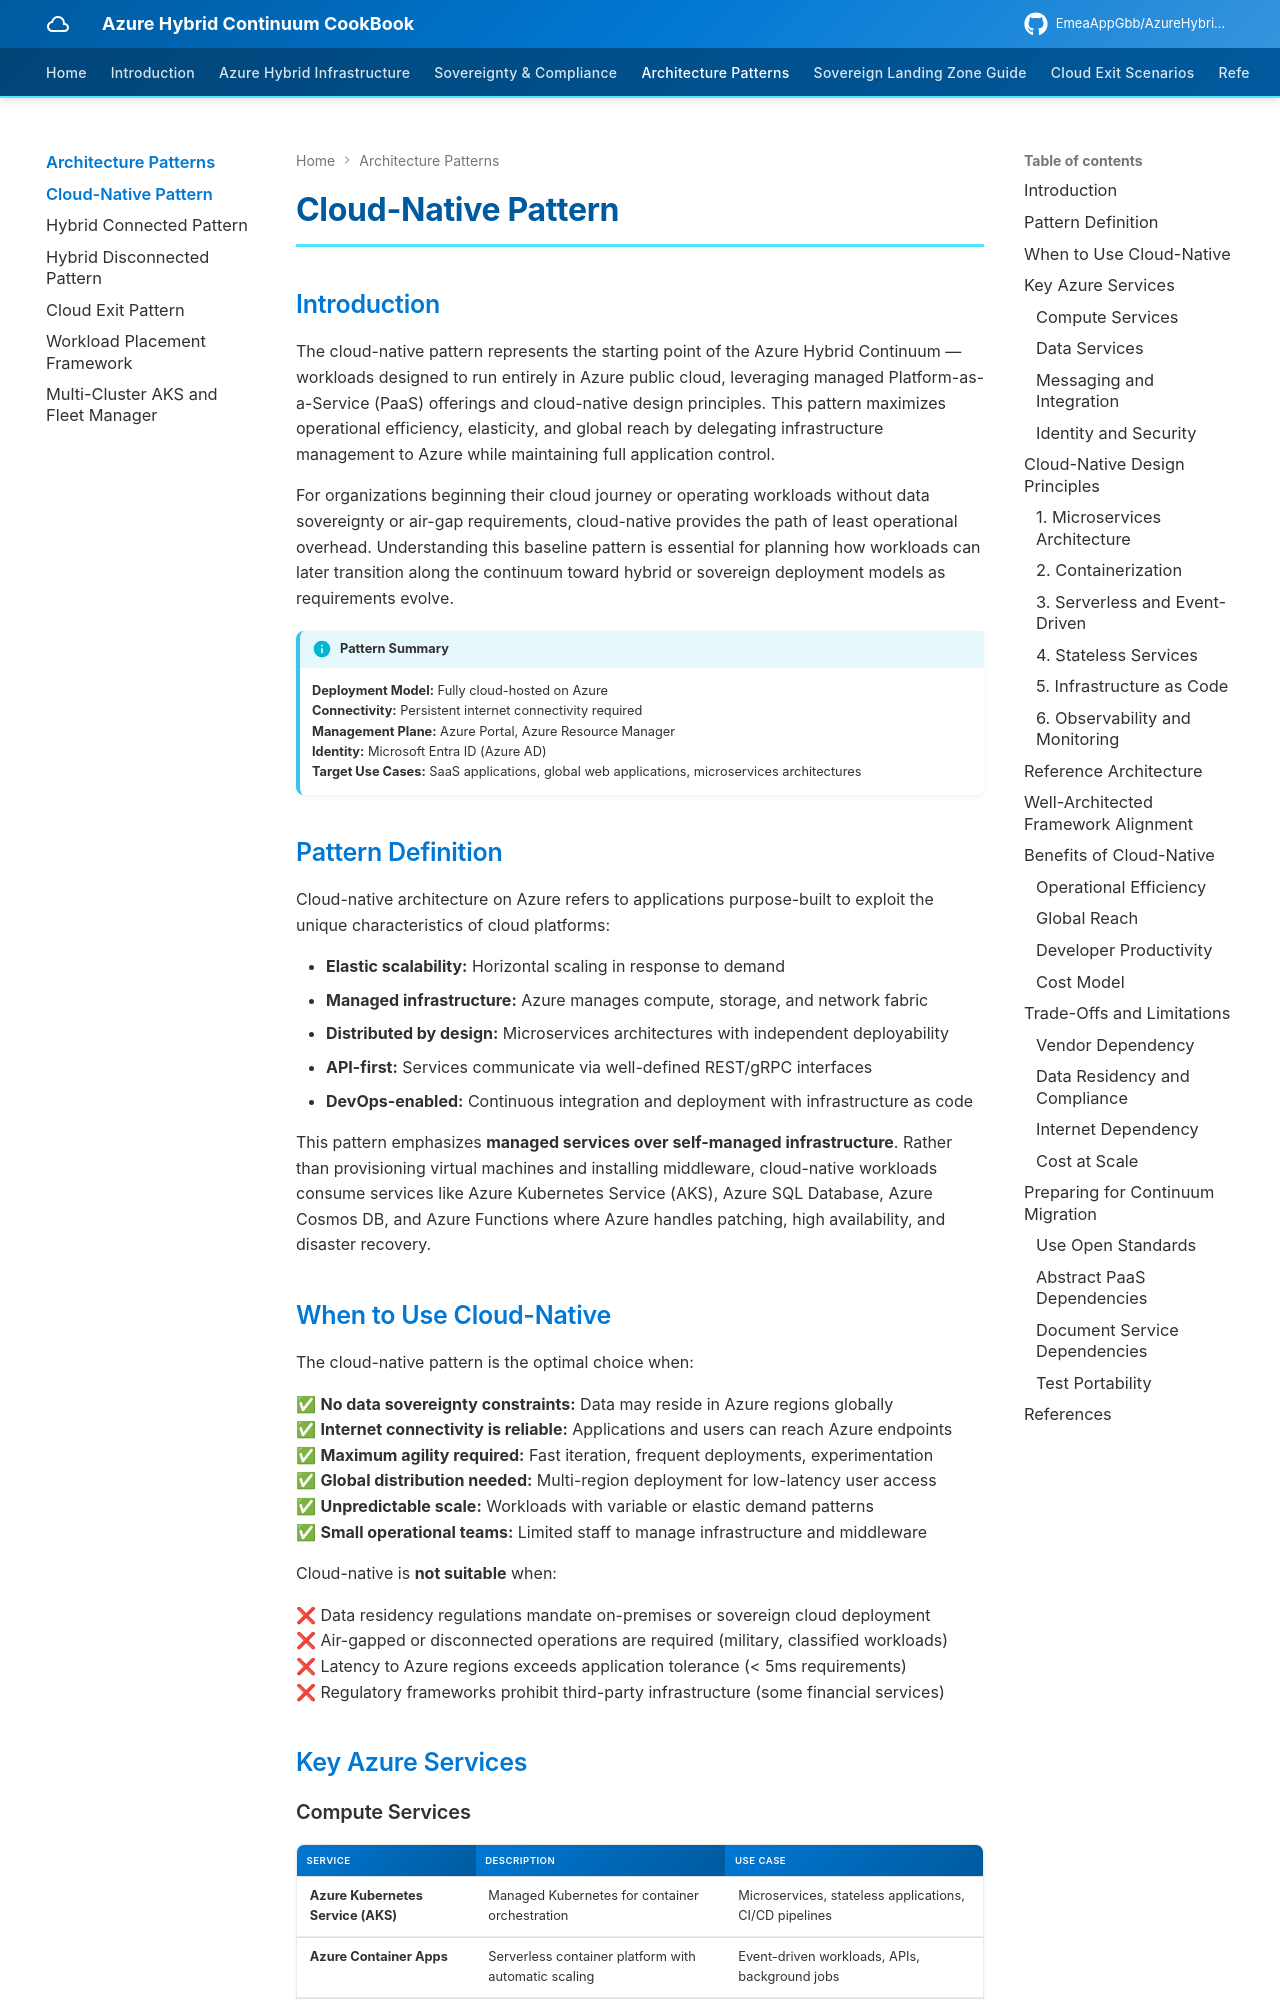

repository: EmeaAppGbb/AzureHybridContinuumCookBook · page: 04-architecture-patterns/01-cloud-native/index.html · generator: mkdocs

# Cloud-Native Pattern

## Introduction

The cloud-native pattern represents the starting point of the Azure Hybrid Continuum — workloads designed to run entirely in Azure public cloud, leveraging managed Platform-as-a-Service (PaaS) offerings and cloud-native design principles. This pattern maximizes operational efficiency, elasticity, and global reach by delegating infrastructure management to Azure while maintaining full application control.

For organizations beginning their cloud journey or operating workloads without data sovereignty or air-gap requirements, cloud-native provides the path of least operational overhead. Understanding this baseline pattern is essential for planning how workloads can later transition along the continuum toward hybrid or sovereign deployment models as requirements evolve.

!!! info "Pattern Summary"
    **Deployment Model:** Fully cloud-hosted on Azure  
    **Connectivity:** Persistent internet connectivity required  
    **Management Plane:** Azure Portal, Azure Resource Manager  
    **Identity:** Microsoft Entra ID (Azure AD)  
    **Target Use Cases:** SaaS applications, global web applications, microservices architectures

## Pattern Definition

Cloud-native architecture on Azure refers to applications purpose-built to exploit the unique characteristics of cloud platforms:

- **Elastic scalability:** Horizontal scaling in response to demand
- **Managed infrastructure:** Azure manages compute, storage, and network fabric
- **Distributed by design:** Microservices architectures with independent deployability
- **API-first:** Services communicate via well-defined REST/gRPC interfaces
- **DevOps-enabled:** Continuous integration and deployment with infrastructure as code

This pattern emphasizes **managed services over self-managed infrastructure**. Rather than provisioning virtual machines and installing middleware, cloud-native workloads consume services like Azure Kubernetes Service (AKS), Azure SQL Database, Azure Cosmos DB, and Azure Functions where Azure handles patching, high availability, and disaster recovery.

## When to Use Cloud-Native

The cloud-native pattern is the optimal choice when:

✅ **No data sovereignty constraints:** Data may reside in Azure regions globally  
✅ **Internet connectivity is reliable:** Applications and users can reach Azure endpoints  
✅ **Maximum agility required:** Fast iteration, frequent deployments, experimentation  
✅ **Global distribution needed:** Multi-region deployment for low-latency user access  
✅ **Unpredictable scale:** Workloads with variable or elastic demand patterns  
✅ **Small operational teams:** Limited staff to manage infrastructure and middleware

Cloud-native is **not suitable** when:

❌ Data residency regulations mandate on-premises or sovereign cloud deployment  
❌ Air-gapped or disconnected operations are required (military, classified workloads)  
❌ Latency to Azure regions exceeds application tolerance (< 5ms requirements)  
❌ Regulatory frameworks prohibit third-party infrastructure (some financial services)

## Key Azure Services
